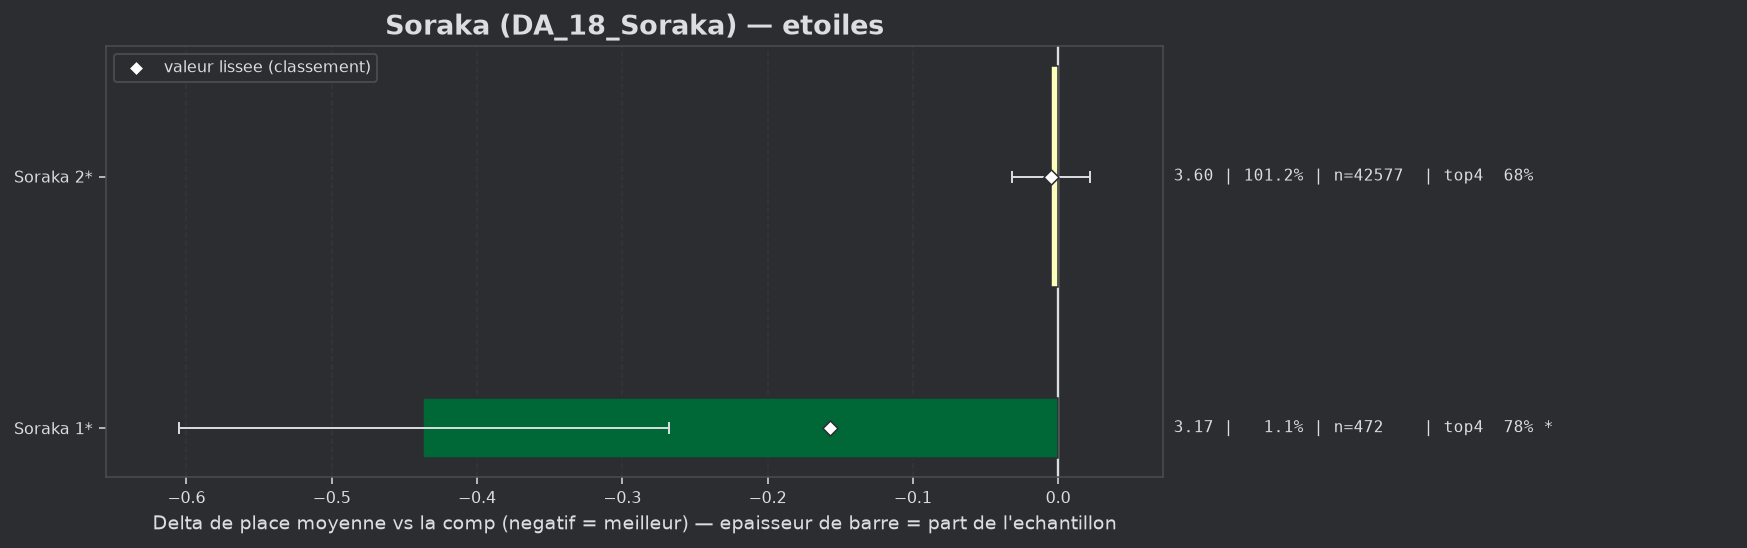

Data behind this chart, as committed beside it:
group, label, n, share, avg_place, shrunk_avg, score, d_avg, d_avg_pess, impact, d_top4, win, top2, top4, sd, z, p, significant
populaire, Soraka 1*, 472, 0.01122, 3.172, 3.451, -0.157, -0.437, -0.268, 0.0018, 0.1029, 0.1462, 0.4788, 0.7797, 1.856, -5.08, 0.0, True
populaire, Soraka 2*, 42577, 1.012, 3.603, 3.603, -0.005, -0.005, 0.0, 0.0049, 0.0013, 0.17, 0.3564, 0.678, 1.991, -0.36, 0.7163, False
